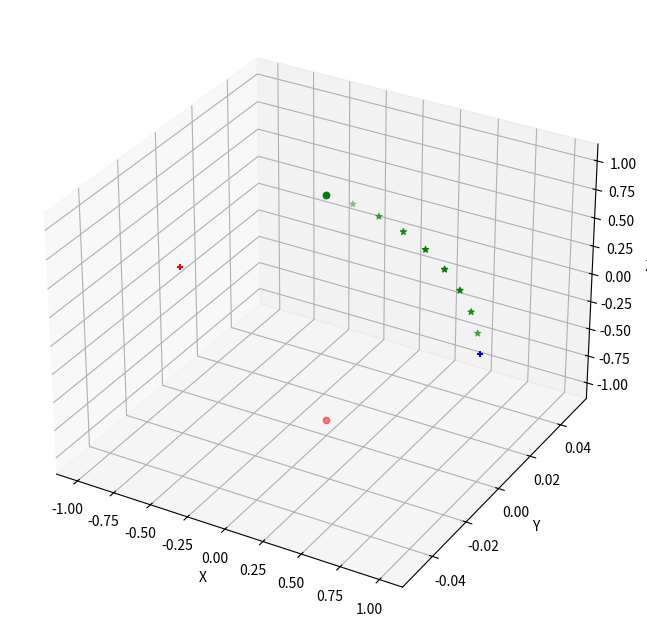

The matplotlib source for this figure:
from random import random
import numpy as np
import itertools

from mpl_toolkits.mplot3d import Axes3D
import matplotlib.pyplot as plt

from scipy.spatial.transform import Rotation as R

def rotate_vec(vec, azimuth):
    rotation_vector = azimuth * np.array([0,0,1])
    rotation = R.from_rotvec(rotation_vector)

    rotated_vec = rotation.apply(vec)

    return rotated_vec

def sph2cart(r, azimuth, zenith):
    """x = r * np.cos(zenith) * np.sin(azimuth)
    y = r * np.sin(zenith) * np.sin(azimuth)
    z = r * np.cos(azimuth)
    return np.array([x,y,z]) #"""

    x = r * np.cos(azimuth) * np.sin(zenith)
    y = r * np.sin(azimuth) * np.sin(zenith)
    z = r * np.cos(zenith)
    return np.array([x,y,z]) #"""

def get_rotation(azimuth, zenith):
    azimuth = azimuth % (2*np.pi)
    zenith  = zenith % (np.pi)

    azimuth_rotation = np.matrix([
        [np.cos(azimuth), -np.sin(azimuth), 0.0],
        [np.sin(azimuth),  np.cos(azimuth), 0.0],
        [0.0,              0.0,             1.0]
    ])

    zenith_rotation = np.matrix([
        [ np.cos(zenith), 0.0, np.sin(zenith)],
        [ 0.0,            1.0,            0.0],
        [-np.sin(zenith), 0.0, np.cos(zenith)]
    ]) #"""

    """zenith_rotation = np.matrix([
        [ 1.0,            0.0,             0.0],
        [ 0.0, np.cos(zenith), -np.sin(zenith)],
        [ 0.0, np.sin(zenith),  np.cos(zenith)]
    ]) #"""

    #return azimuth_rotation
    #return zenith_rotation

    #return np.matmul(azimuth_rotation, zenith_rotation) # primero aplica la azimuth
    return np.matmul(zenith_rotation, azimuth_rotation) # primero aplica la zenith

def get_trace(radians, npoints):
    points = []

    angles = np.linspace(0, radians, npoints)

    for angle in angles:
        points.append( sph2cart(1, 0, angle) )

    return np.array(points)

fig = plt.figure(figsize=(8,8))
ax = fig.add_subplot(111, projection='3d')
ax.set_xlabel('X')
ax.set_ylabel('Y')
ax.set_zlabel('Z')

p = np.array([0, 0,  1])
q = np.array([0, 0, -1])
a = sph2cart(1, 0, np.pi/2)

npoints = 10
points = get_trace(np.pi/2, npoints)

M = get_rotation(0, np.pi/2)

P = M @ p
Q = M @ q
#p = np.matmul(M, p)
#q = np.matmul(M, q)
#p = rotate_vec(p, np.pi/2)
#q = rotate_vec(q, np.pi/2)

ax.scatter(P[0,0], P[0,1], P[0,2], color='blue', marker='+')
ax.scatter(Q[0,0], Q[0,1], Q[0,2], color='red', marker='+')
ax.scatter(p[0], p[1], p[2], color='blue', alpha=0.5)
ax.scatter(q[0], q[1], q[2], color='red', alpha=0.5)
#ax.scatter(a[0], a[1], a[2], color='green', marker='*')
ax.scatter(points[0,0], points[0,1], points[0,2], color='green', marker='o')
ax.scatter(points[1:npoints-1,0], points[1:npoints-1,1], points[1:npoints-1,2], color='green', marker='*')
#ax.scatter(points[npoints-1,0], points[npoints-1,1], points[npoints-1,2], color='green', marker='+')

plt.show()